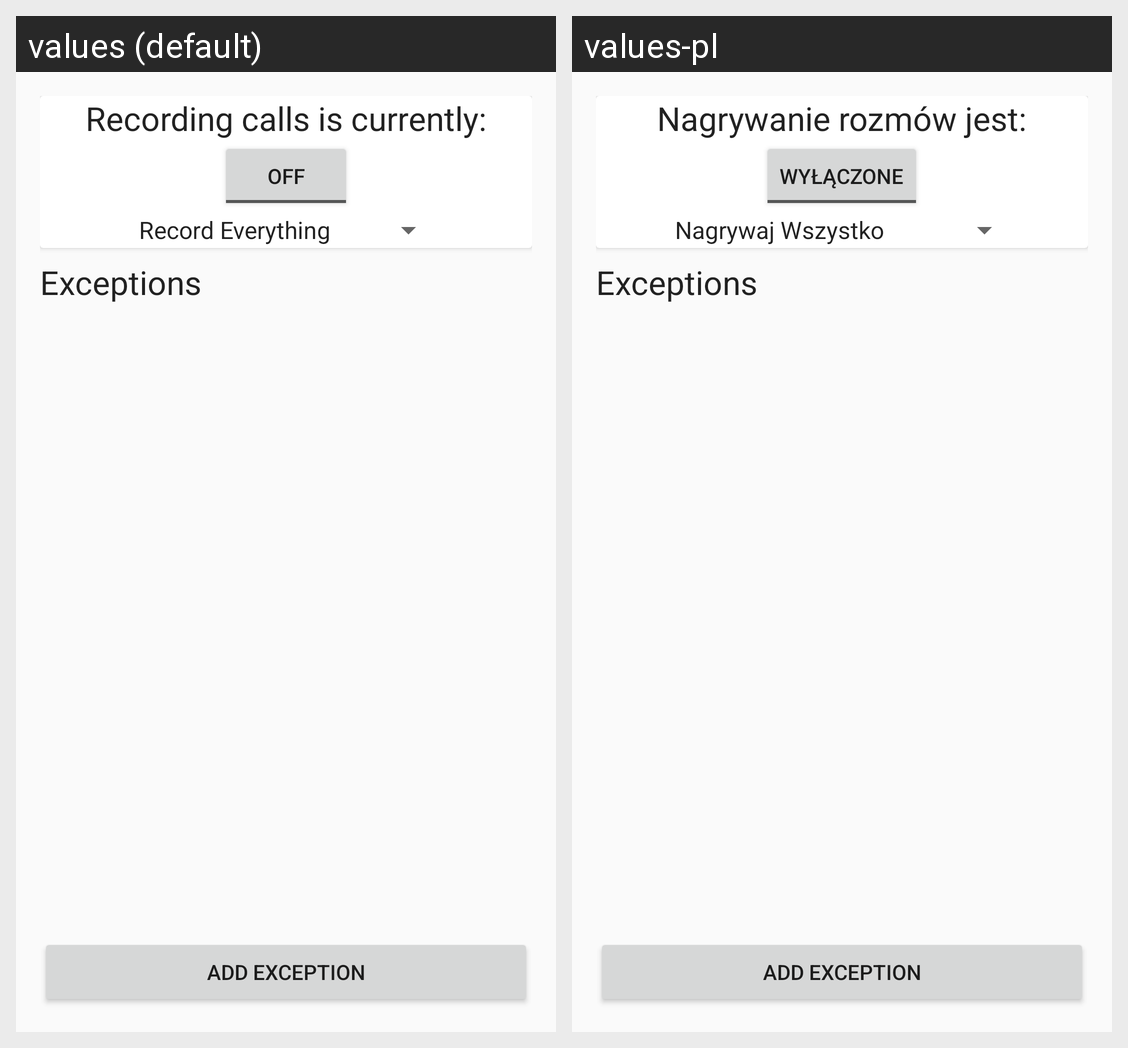

This grid shows one Android layout under two languages. Give, for every string resource on the screen, its name, the default text and each shown locale's text.
Android screen res/layout/fragment_options.xml rendered under 2 locales, left to right: values (default), values-pl. Device: Nexus 5 (rendered at 1080×1920; each locale shown at half size, 540×960, under a caption strip naming it); theme AppTheme.
Strings drawn on this screen, with the default value and each locale's value (text and hints the layout hard-codes, and strings that could not be matched under every locale, appear in the picture but are not listed):

options_header_text
  values: Recording calls is currently:
  values-pl: Nagrywanie rozmów jest:

options_toggle_button_off
  values: Off
  values-pl: wyłączone
